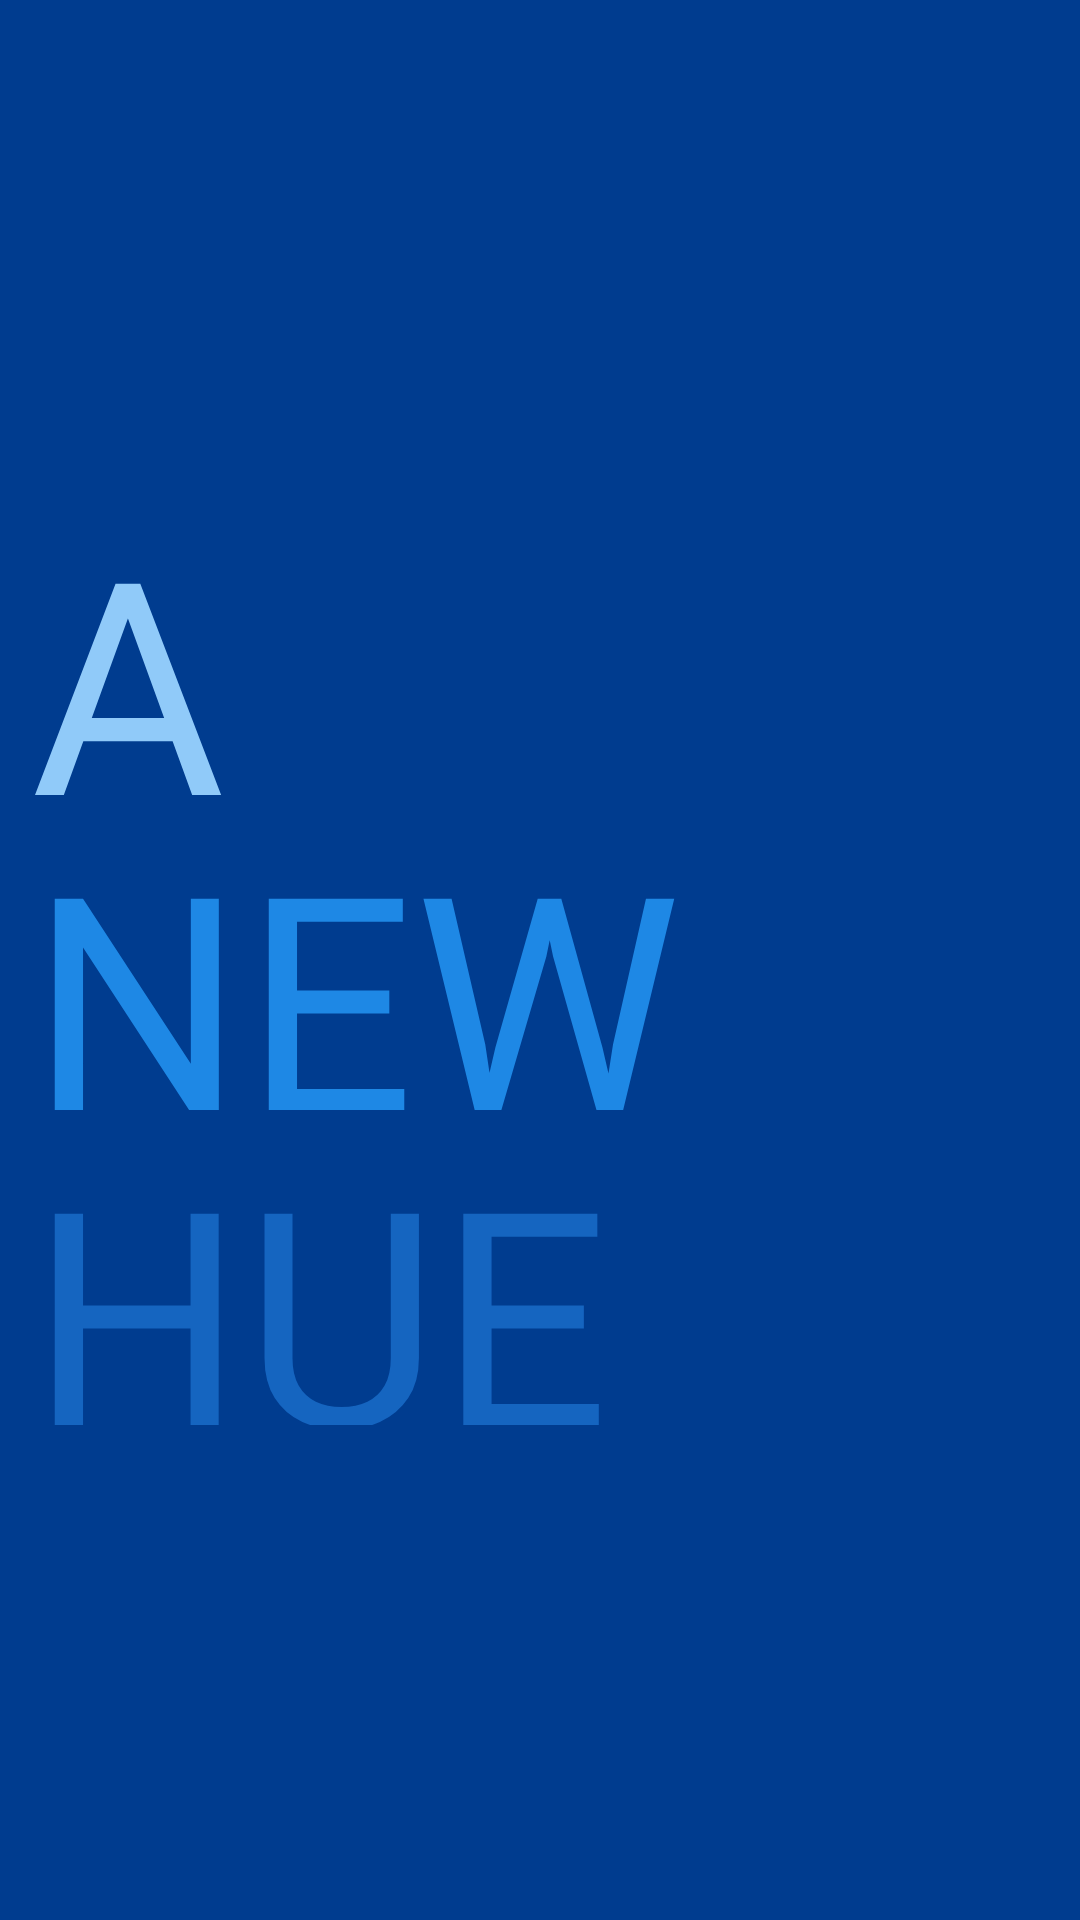

Write the Android layout XML for this screen, with the resource values it uses.
<!-- AndroidManifest.xml: application theme Theme.ANewHue -->
<!-- res/layout/activity_splash_screen.xml -->
<?xml version="1.0" encoding="utf-8"?>
<RelativeLayout
    xmlns:android="http://schemas.android.com/apk/res/android"
    xmlns:app="http://schemas.android.com/apk/res-auto"
    xmlns:tools="http://schemas.android.com/tools"
    android:layout_width="match_parent"
    android:layout_height="match_parent"
    tools:context=".MainActivity"
    android:background="#003c8f">

    <LinearLayout
        android:layout_width="match_parent"
        android:layout_height="wrap_content"
        android:layout_marginStart="10dp"
        android:layout_marginTop="10dp"
        android:layout_marginEnd="10dp"
        android:layout_marginBottom="10dp"
        android:orientation="vertical">

        <TextView
            android:layout_width="wrap_content"
            android:layout_height="105dp"
            android:layout_marginTop="150dp"
            android:text="A"
            android:textColor="#90caf9"
            android:textSize="100dp" />

        <TextView
            android:layout_width="wrap_content"
            android:layout_height="105dp"
            android:text="NEW"
            android:textColor="#1e88e5"
            android:textSize="100dp" />

        <TextView
            android:layout_width="wrap_content"
            android:layout_height="105dp"
            android:text="HUE"
            android:textColor="#1565c0"
            android:textSize="100dp" />

    </LinearLayout>

</RelativeLayout>
<!-- resources referenced by this layout -->
<resources>
  <style name="Theme.ANewHue" parent="Theme.MaterialComponents.DayNight.DarkActionBar">
          
          <item name="colorPrimary">@color/purple_500</item>
          <item name="colorPrimaryVariant">@color/purple_700</item>
          <item name="colorOnPrimary">@color/white</item>
          
          <item name="colorSecondary">@color/teal_200</item>
          <item name="colorSecondaryVariant">@color/teal_700</item>
          <item name="colorOnSecondary">@color/black</item>
          
          <item name="android:statusBarColor" tools:targetApi="l">?attr/colorPrimaryVariant</item>
          
      </style>
  <!-- not gathered from this repository: default colours our renderer supplied (Android Studio template values) -->
  <color name="purple_500">#FF6200EE</color>
  <color name="purple_700">#FF3700B3</color>
  <color name="teal_200">#FF03DAC5</color>
  <color name="teal_700">#FF018786</color>
  <color name="black">#FF000000</color>
  <color name="white">#FFFFFFFF</color>
</resources>
